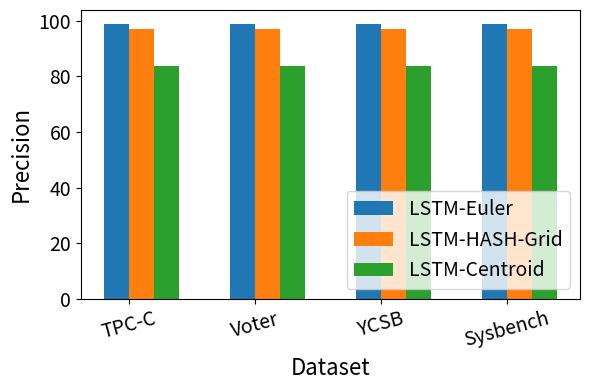

This chart was generated by the following Python code: (Note: this script raises an exception after producing the figure.)
import numpy as np
import matplotlib.pyplot as plt

# 数据集和算法
labels = ['TPC-C', 'Voter', 'YCSB', 'Sysbench']
algorithms = ['LSTM-Euler', 'LSTM-HASH-Grid', 'LSTM-Centroid']

# 示例数据，行表示不同的指标（accuracy, recall, F1），列表示不同的数据集
# 注意：这里的数据是示例数据，您可以根据实际情况进行替换
data = {
    'Precision': np.array([[98.96, 97.13, 83.6], [98.96, 97.13, 83.6], [98.96, 97.13, 83.6], [98.96, 97.13, 83.6]]),
    'Recall': np.array([[98.86, 97.13, 81.54], [98.86, 97.13, 81.54], [98.86, 97.13, 81.54], [98.86, 97.13, 81.54]]),
    'F1-score': np.array([[98.91, 97.13, 82.57], [98.91, 97.13, 82.57], [98.91, 97.13, 82.57], [98.91, 97.13, 82.57]]),
    'FE Time': np.array([[2802, 1.98, 13.39], [2802, 1.98, 13.39], [2802, 1.98, 13.39], [2802, 1.98, 13.39]])
}

# 设置柱状图的宽度
bar_width = 0.2
index = np.arange(len(labels))

# 绘制三个独立的图
metrics = list(data.keys())
for i, metric in enumerate(metrics):
    # 创建新的图形
    plt.figure(figsize=(6, 4))
    
    # 绘制柱状图，设置透明度为1（完全不透明）
    for j in range(len(algorithms)):
        plt.bar(index + j * bar_width, data[metric][:, j], bar_width, 
                label=algorithms[j], alpha=1.0)
    
    # 为FE Time设置对数坐标轴
    if metric == 'FE Time':
        plt.yscale('log')
    
    # 添加标签
    plt.xlabel('Dataset', fontsize=16)
    if metric == 'FE Time':
        plt.ylabel(f'{metric} (log scale, s)', fontsize=16)
        # FE Time 图例放在中间
        plt.legend(fontsize=14, loc='center')
    else:
        plt.ylabel(metric, fontsize=16)
        # 其他图表的图例保持在右下角
        plt.legend(fontsize=14, loc='lower right')
    plt.xticks(index + bar_width / 2, labels, fontsize=14, rotation=15)
    plt.tick_params(axis='y', labelsize=14)
    
    # 调整布局
    plt.tight_layout()
    # 保存为pdf格式
    plt.savefig(f'fig/RQ1-{metric}.pdf', format='pdf', dpi=300, transparent=False)
    plt.close()
